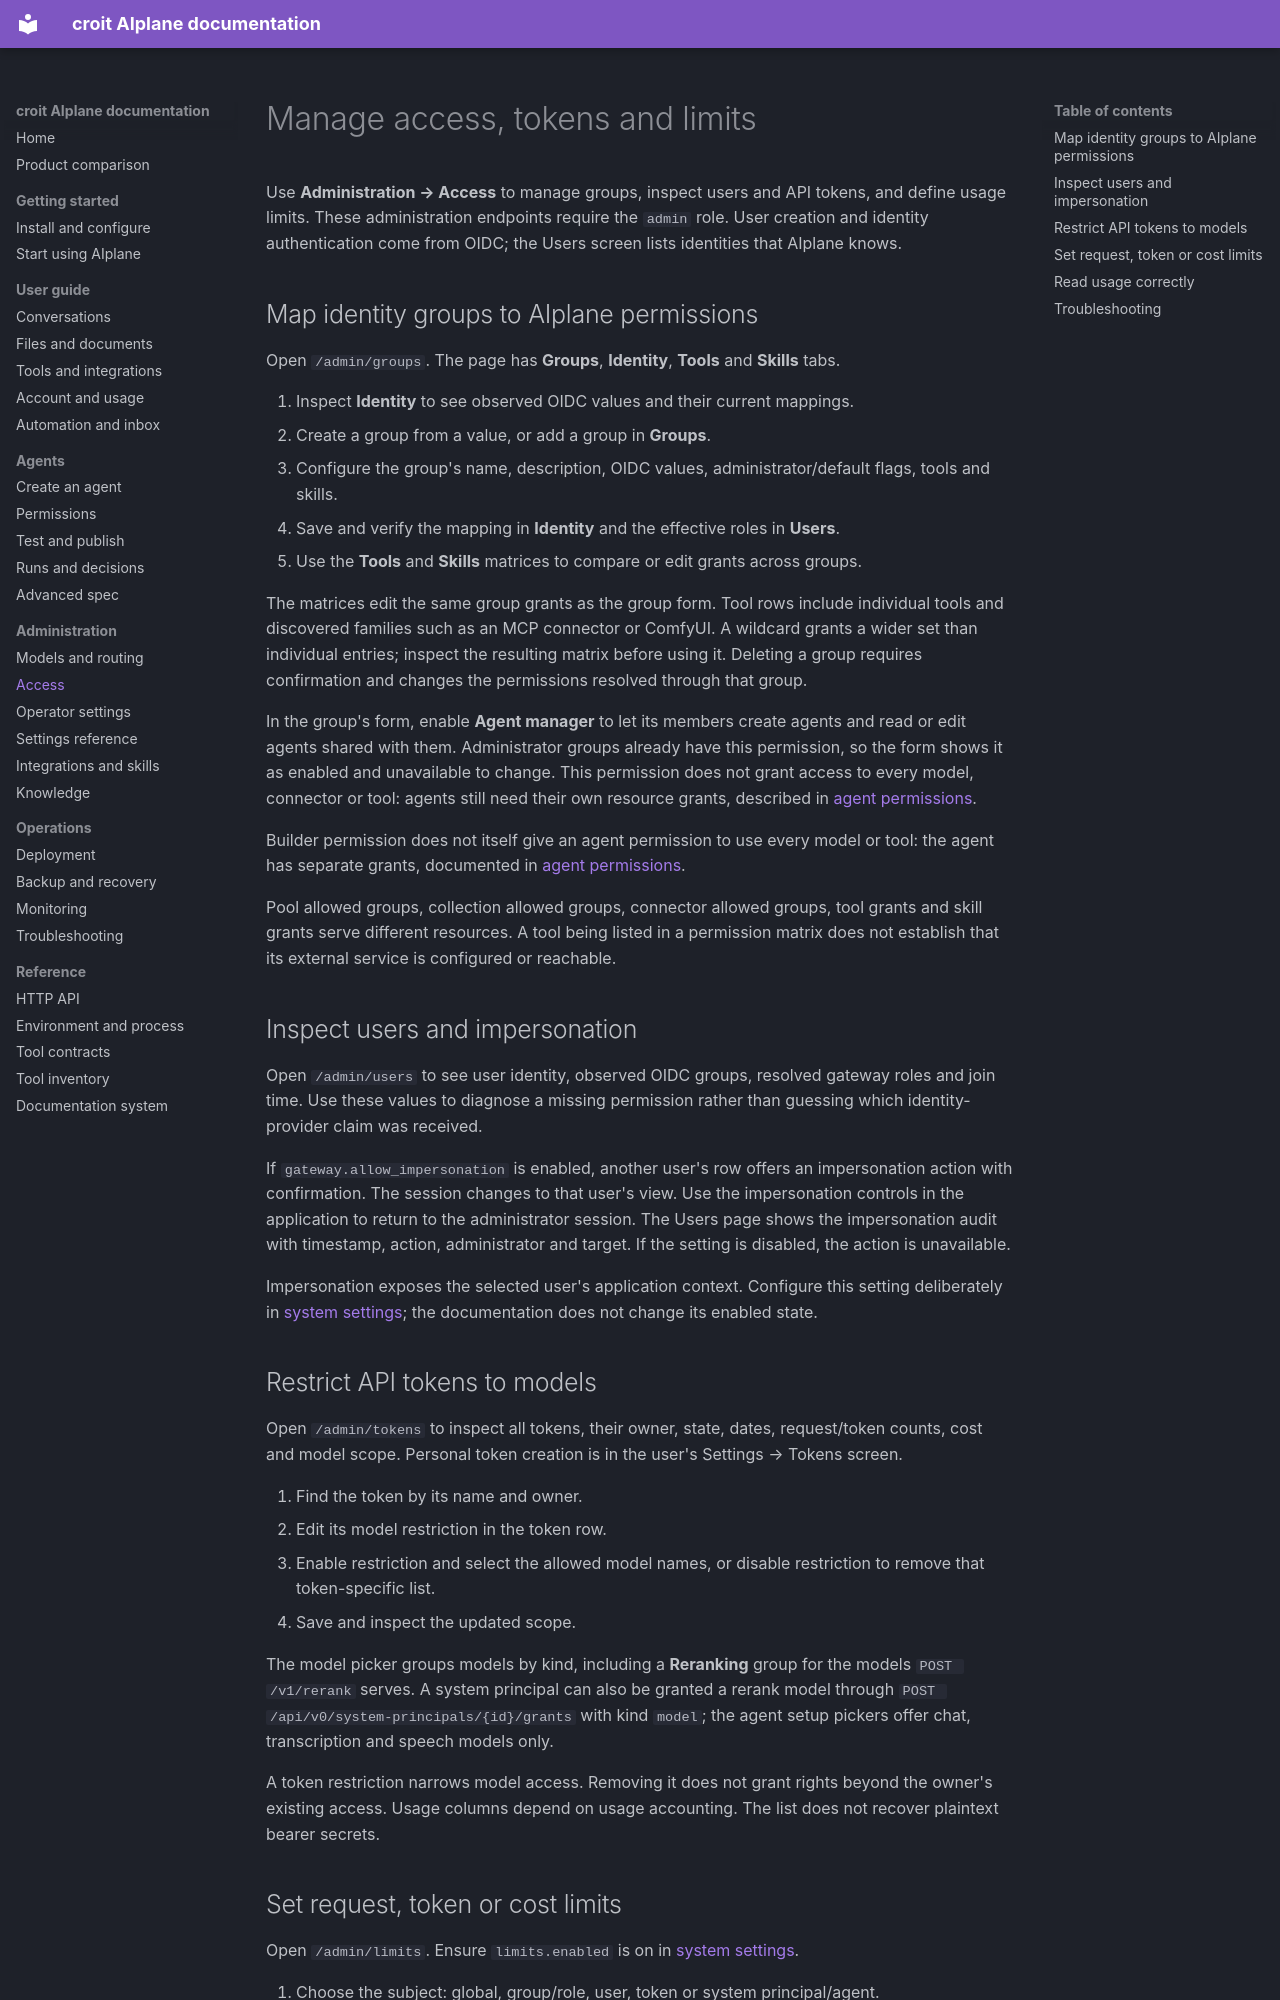

repository: Jojodicus/aiplane · page: admin/access/index.html · generator: mkdocs

# Manage access, tokens and limits

Use **Administration → Access** to manage groups, inspect users and API tokens, and define usage limits. These administration endpoints require the `admin` role. User creation and identity authentication come from OIDC; the Users screen lists identities that AIplane knows.

## Map identity groups to AIplane permissions

Open `/admin/groups`. The page has **Groups**, **Identity**, **Tools** and **Skills** tabs.

1. Inspect **Identity** to see observed OIDC values and their current mappings.
2. Create a group from a value, or add a group in **Groups**.
3. Configure the group's name, description, OIDC values, administrator/default flags, tools and skills.
4. Save and verify the mapping in **Identity** and the effective roles in **Users**.
5. Use the **Tools** and **Skills** matrices to compare or edit grants across groups.

The matrices edit the same group grants as the group form. Tool rows include individual tools and discovered families such as an MCP connector or ComfyUI. A wildcard grants a wider set than individual entries; inspect the resulting matrix before using it. Deleting a group requires confirmation and changes the permissions resolved through that group.

In the group's form, enable **Agent manager** to let its members create agents and read or edit agents shared with them. Administrator groups already have this permission, so the form shows it as enabled and unavailable to change. This permission does not grant access to every model, connector or tool: agents still need their own resource grants, described in [agent permissions](../agent-guide/permissions.md).

Builder permission does not itself give an agent permission to use every model or tool: the agent has separate grants, documented in [agent permissions](../agent-guide/permissions.md).

Pool allowed groups, collection allowed groups, connector allowed groups, tool grants and skill grants serve different resources. A tool being listed in a permission matrix does not establish that its external service is configured or reachable.

## Inspect users and impersonation

Open `/admin/users` to see user identity, observed OIDC groups, resolved gateway roles and join time. Use these values to diagnose a missing permission rather than guessing which identity-provider claim was received.

If `gateway.allow_impersonation` is enabled, another user's row offers an impersonation action with confirmation. The session changes to that user's view. Use the impersonation controls in the application to return to the administrator session. The Users page shows the impersonation audit with timestamp, action, administrator and target. If the setting is disabled, the action is unavailable.

Impersonation exposes the selected user's application context. Configure this setting deliberately in [system settings](settings.md); the documentation does not change its enabled state.

## Restrict API tokens to models

Open `/admin/tokens` to inspect all tokens, their owner, state, dates, request/token counts, cost and model scope. Personal token creation is in the user's Settings → Tokens screen.

1. Find the token by its name and owner.
2. Edit its model restriction in the token row.
3. Enable restriction and select the allowed model names, or disable restriction to remove that token-specific list.
4. Save and inspect the updated scope.

The model picker groups models by kind, including a **Reranking** group for the models `POST /v1/rerank` serves. A system principal can also be granted a rerank model through `POST /api/v0/system-principals/{id}/grants` with kind `model`; the agent setup pickers offer chat, transcription and speech models only.

A token restriction narrows model access. Removing it does not grant rights beyond the owner's existing access. Usage columns depend on usage accounting. The list does not recover plaintext bearer secrets.
